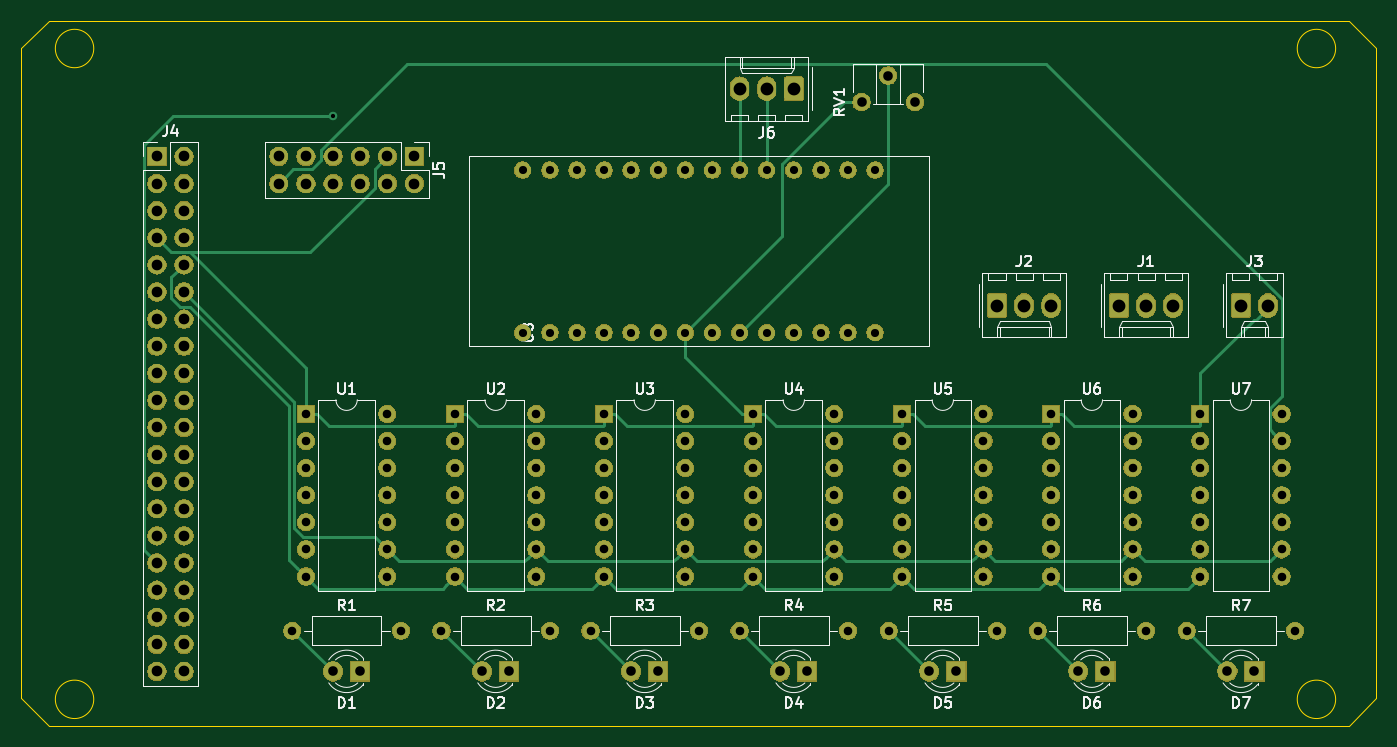
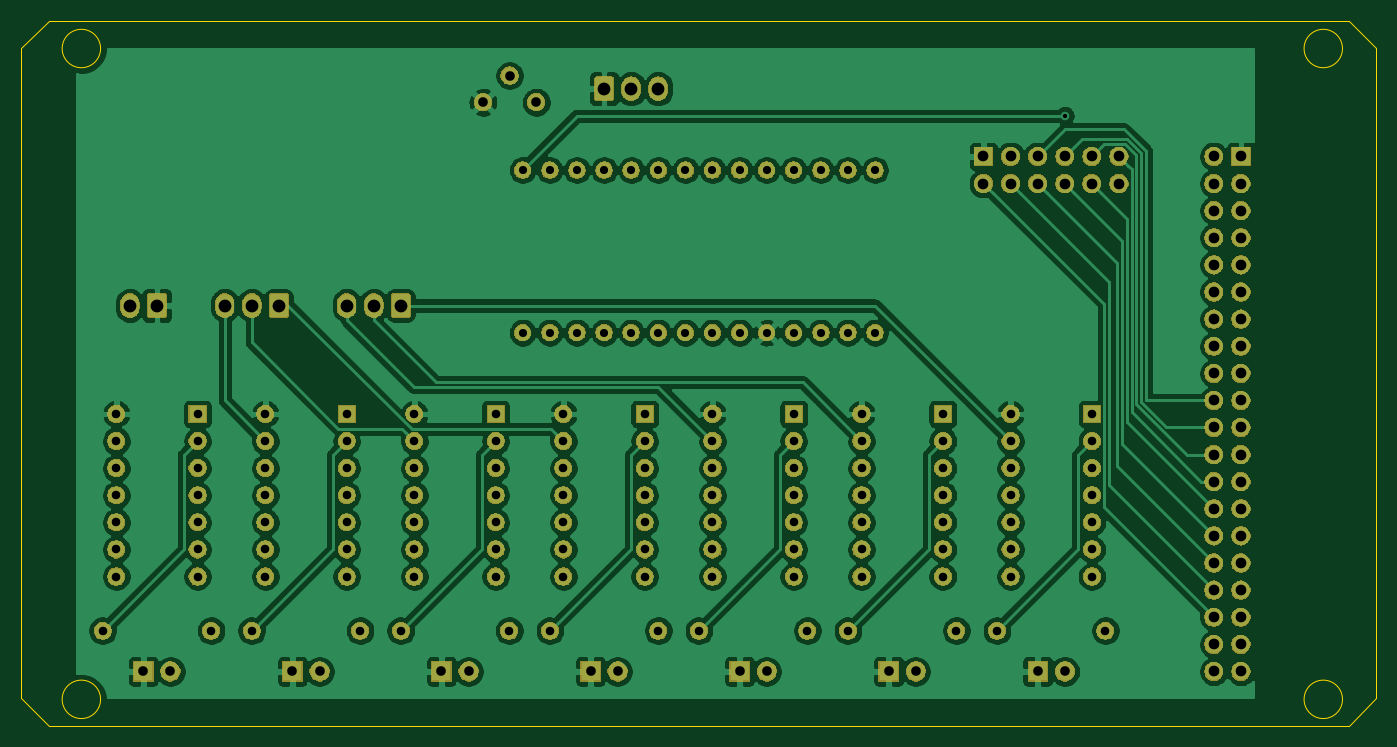
Circuit board: 11 layer files. Board 127.0 x 66.0 mm.
- bottom_copper: dna-puzzle-electronics-B_Cu.gbl (255068 bytes)
- bottom_mask: dna-puzzle-electronics-B_Mask.gbs (184709 bytes)
- paste: dna-puzzle-electronics-B_Paste.gbp (524 bytes)
- bottom_silk: dna-puzzle-electronics-B_SilkS.gbo (13444 bytes)
- outline: dna-puzzle-electronics-Edge_Cuts.gm1 (1411 bytes)
- top_copper: dna-puzzle-electronics-F_Cu.gtl (20969 bytes)
- top_mask: dna-puzzle-electronics-F_Mask.gts (184709 bytes)
- paste: dna-puzzle-electronics-F_Paste.gtp (524 bytes)
- top_silk: dna-puzzle-electronics-F_SilkS.gto (43501 bytes)
- drill: dna-puzzle-electronics-NPTH.drl (307 bytes)
- drill: dna-puzzle-electronics-PTH.drl (3745 bytes)

=== bottom_copper: dna-puzzle-electronics-B_Cu.gbl (255068 bytes, source omitted) ===
=== bottom_mask: dna-puzzle-electronics-B_Mask.gbs (184709 bytes, source omitted) ===
=== paste: dna-puzzle-electronics-B_Paste.gbp ===
G04 #@! TF.GenerationSoftware,KiCad,Pcbnew,5.1.5+dfsg1-2build2*
G04 #@! TF.CreationDate,2021-12-17T12:34:58-06:00*
G04 #@! TF.ProjectId,dna-puzzle-electronics,646e612d-7075-47a7-9a6c-652d656c6563,rev?*
G04 #@! TF.SameCoordinates,Original*
G04 #@! TF.FileFunction,Paste,Bot*
G04 #@! TF.FilePolarity,Positive*
%FSLAX46Y46*%
G04 Gerber Fmt 4.6, Leading zero omitted, Abs format (unit mm)*
G04 Created by KiCad (PCBNEW 5.1.5+dfsg1-2build2) date 2021-12-17 12:34:58*
%MOMM*%
%LPD*%
G04 APERTURE LIST*
G04 APERTURE END LIST*
M02*

=== bottom_silk: dna-puzzle-electronics-B_SilkS.gbo (13444 bytes, source omitted) ===
=== outline: dna-puzzle-electronics-Edge_Cuts.gm1 ===
G04 #@! TF.GenerationSoftware,KiCad,Pcbnew,5.1.5+dfsg1-2build2*
G04 #@! TF.CreationDate,2021-12-17T12:34:58-06:00*
G04 #@! TF.ProjectId,dna-puzzle-electronics,646e612d-7075-47a7-9a6c-652d656c6563,rev?*
G04 #@! TF.SameCoordinates,Original*
G04 #@! TF.FileFunction,Profile,NP*
%FSLAX46Y46*%
G04 Gerber Fmt 4.6, Leading zero omitted, Abs format (unit mm)*
G04 Created by KiCad (PCBNEW 5.1.5+dfsg1-2build2) date 2021-12-17 12:34:58*
%MOMM*%
%LPD*%
G04 APERTURE LIST*
%ADD10C,0.050000*%
G04 APERTURE END LIST*
D10*
X208280000Y-58420000D02*
X205740000Y-58420000D01*
X210820000Y-60960000D02*
X208280000Y-58420000D01*
X210820000Y-121920000D02*
X210820000Y-60960000D01*
X208280000Y-124460000D02*
X210820000Y-121920000D01*
X205740000Y-124460000D02*
X208280000Y-124460000D01*
X86360000Y-58420000D02*
X95250000Y-58420000D01*
X83820000Y-60960000D02*
X86360000Y-58420000D01*
X83820000Y-121920000D02*
X83820000Y-60960000D01*
X86360000Y-124460000D02*
X83820000Y-121920000D01*
X95250000Y-124460000D02*
X86360000Y-124460000D01*
X90600000Y-61000000D02*
G75*
G03X90600000Y-61000000I-1800000J0D01*
G01*
X90600000Y-122000000D02*
G75*
G03X90600000Y-122000000I-1800000J0D01*
G01*
X207000000Y-61000000D02*
G75*
G03X207000000Y-61000000I-1800000J0D01*
G01*
X207000000Y-122000000D02*
G75*
G03X207000000Y-122000000I-1800000J0D01*
G01*
X205740000Y-124460000D02*
X95250000Y-124460000D01*
X95250000Y-58420000D02*
X205740000Y-58420000D01*
M02*

=== top_copper: dna-puzzle-electronics-F_Cu.gtl (20969 bytes, source omitted) ===
=== top_mask: dna-puzzle-electronics-F_Mask.gts (184709 bytes, source omitted) ===
=== paste: dna-puzzle-electronics-F_Paste.gtp ===
G04 #@! TF.GenerationSoftware,KiCad,Pcbnew,5.1.5+dfsg1-2build2*
G04 #@! TF.CreationDate,2021-12-17T12:34:58-06:00*
G04 #@! TF.ProjectId,dna-puzzle-electronics,646e612d-7075-47a7-9a6c-652d656c6563,rev?*
G04 #@! TF.SameCoordinates,Original*
G04 #@! TF.FileFunction,Paste,Top*
G04 #@! TF.FilePolarity,Positive*
%FSLAX46Y46*%
G04 Gerber Fmt 4.6, Leading zero omitted, Abs format (unit mm)*
G04 Created by KiCad (PCBNEW 5.1.5+dfsg1-2build2) date 2021-12-17 12:34:58*
%MOMM*%
%LPD*%
G04 APERTURE LIST*
G04 APERTURE END LIST*
M02*

=== top_silk: dna-puzzle-electronics-F_SilkS.gto (43501 bytes, source omitted) ===
=== drill: dna-puzzle-electronics-NPTH.drl ===
M48
; DRILL file {KiCad 5.1.5+dfsg1-2build2} date Fri 17 Dec 2021 12:35:23 PM CST
; FORMAT={-:-/ absolute / metric / decimal}
; #@! TF.CreationDate,2021-12-17T12:35:23-06:00
; #@! TF.GenerationSoftware,Kicad,Pcbnew,5.1.5+dfsg1-2build2
; #@! TF.FileFunction,NonPlated,1,2,NPTH
FMAT,2
METRIC
%
G90
G05
T0
M30

=== drill: dna-puzzle-electronics-PTH.drl ===
M48
; DRILL file {KiCad 5.1.5+dfsg1-2build2} date Fri 17 Dec 2021 12:35:23 PM CST
; FORMAT={-:-/ absolute / metric / decimal}
; #@! TF.CreationDate,2021-12-17T12:35:23-06:00
; #@! TF.GenerationSoftware,Kicad,Pcbnew,5.1.5+dfsg1-2build2
; #@! TF.FileFunction,Plated,1,2,PTH
FMAT,2
METRIC
T1C0.400
T2C0.762
T3C0.800
T4C0.900
T5C1.000
T6C1.200
%
G90
G05
T1
X113.03Y-67.31
T2
X130.81Y-72.39
X130.81Y-87.63
X133.35Y-72.39
X133.35Y-87.63
X135.89Y-72.39
X135.89Y-87.63
X138.43Y-72.39
X138.43Y-87.63
X140.97Y-72.39
X140.97Y-87.63
X143.51Y-72.39
X143.51Y-87.63
X146.05Y-72.39
X146.05Y-87.63
X148.59Y-72.39
X148.59Y-87.63
X151.13Y-72.39
X151.13Y-87.63
X153.67Y-72.39
X153.67Y-87.63
X156.21Y-72.39
X156.21Y-87.63
X158.75Y-72.39
X158.75Y-87.63
X161.29Y-72.39
X161.29Y-87.63
X163.83Y-72.39
X163.83Y-87.63
T3
X151.13Y-115.57
X161.29Y-115.57
X193.04Y-115.57
X203.2Y-115.57
X123.19Y-115.57
X133.35Y-115.57
X179.07Y-115.57
X189.23Y-115.57
X194.31Y-95.25
X194.31Y-97.79
X194.31Y-100.33
X194.31Y-102.87
X194.31Y-105.41
X194.31Y-107.95
X194.31Y-110.49
X201.93Y-95.25
X201.93Y-97.79
X201.93Y-100.33
X201.93Y-102.87
X201.93Y-105.41
X201.93Y-107.95
X201.93Y-110.49
X137.16Y-115.57
X147.32Y-115.57
X110.49Y-95.25
X110.49Y-97.79
X110.49Y-100.33
X110.49Y-102.87
X110.49Y-105.41
X110.49Y-107.95
X110.49Y-110.49
X118.11Y-95.25
X118.11Y-97.79
X118.11Y-100.33
X118.11Y-102.87
X118.11Y-105.41
X118.11Y-107.95
X118.11Y-110.49
X166.37Y-95.25
X166.37Y-97.79
X166.37Y-100.33
X166.37Y-102.87
X166.37Y-105.41
X166.37Y-107.95
X166.37Y-110.49
X173.99Y-95.25
X173.99Y-97.79
X173.99Y-100.33
X173.99Y-102.87
X173.99Y-105.41
X173.99Y-107.95
X173.99Y-110.49
X109.22Y-115.57
X119.38Y-115.57
X124.46Y-95.25
X124.46Y-97.79
X124.46Y-100.33
X124.46Y-102.87
X124.46Y-105.41
X124.46Y-107.95
X124.46Y-110.49
X132.08Y-95.25
X132.08Y-97.79
X132.08Y-100.33
X132.08Y-102.87
X132.08Y-105.41
X132.08Y-107.95
X132.08Y-110.49
X180.34Y-95.25
X180.34Y-97.79
X180.34Y-100.33
X180.34Y-102.87
X180.34Y-105.41
X180.34Y-107.95
X180.34Y-110.49
X187.96Y-95.25
X187.96Y-97.79
X187.96Y-100.33
X187.96Y-102.87
X187.96Y-105.41
X187.96Y-107.95
X187.96Y-110.49
X138.43Y-95.25
X138.43Y-97.79
X138.43Y-100.33
X138.43Y-102.87
X138.43Y-105.41
X138.43Y-107.95
X138.43Y-110.49
X146.05Y-95.25
X146.05Y-97.79
X146.05Y-100.33
X146.05Y-102.87
X146.05Y-105.41
X146.05Y-107.95
X146.05Y-110.49
X165.1Y-115.57
X175.26Y-115.57
X152.4Y-95.25
X152.4Y-97.79
X152.4Y-100.33
X152.4Y-102.87
X152.4Y-105.41
X152.4Y-107.95
X152.4Y-110.49
X160.02Y-95.25
X160.02Y-97.79
X160.02Y-100.33
X160.02Y-102.87
X160.02Y-105.41
X160.02Y-107.95
X160.02Y-110.49
T4
X182.88Y-119.38
X185.42Y-119.38
X127.0Y-119.38
X129.54Y-119.38
X162.56Y-66.04
X165.06Y-63.54
X167.56Y-66.04
X140.97Y-119.38
X143.51Y-119.38
X113.03Y-119.38
X115.57Y-119.38
X168.91Y-119.38
X171.45Y-119.38
X196.85Y-119.38
X199.39Y-119.38
X154.94Y-119.38
X157.48Y-119.38
T5
X96.52Y-71.12
X96.52Y-73.66
X96.52Y-76.2
X96.52Y-78.74
X96.52Y-81.28
X96.52Y-83.82
X96.52Y-86.36
X96.52Y-88.9
X96.52Y-91.44
X96.52Y-93.98
X96.52Y-96.52
X96.52Y-99.06
X96.52Y-101.6
X96.52Y-104.14
X96.52Y-106.68
X96.52Y-109.22
X96.52Y-111.76
X96.52Y-114.3
X96.52Y-116.84
X96.52Y-119.38
X99.06Y-71.12
X99.06Y-73.66
X99.06Y-76.2
X99.06Y-78.74
X99.06Y-81.28
X99.06Y-83.82
X99.06Y-86.36
X99.06Y-88.9
X99.06Y-91.44
X99.06Y-93.98
X99.06Y-96.52
X99.06Y-99.06
X99.06Y-101.6
X99.06Y-104.14
X99.06Y-106.68
X99.06Y-109.22
X99.06Y-111.76
X99.06Y-114.3
X99.06Y-116.84
X99.06Y-119.38
X107.95Y-71.12
X107.95Y-73.66
X110.49Y-71.12
X110.49Y-73.66
X113.03Y-71.12
X113.03Y-73.66
X115.57Y-71.12
X115.57Y-73.66
X118.11Y-71.12
X118.11Y-73.66
X120.65Y-71.12
X120.65Y-73.66
T6
X175.26Y-85.09
X177.8Y-85.09
X180.34Y-85.09
X186.69Y-85.09
X189.23Y-85.09
X191.77Y-85.09
X198.12Y-85.09
X200.66Y-85.09
X151.13Y-64.77
X153.67Y-64.77
X156.21Y-64.77
T0
M30
